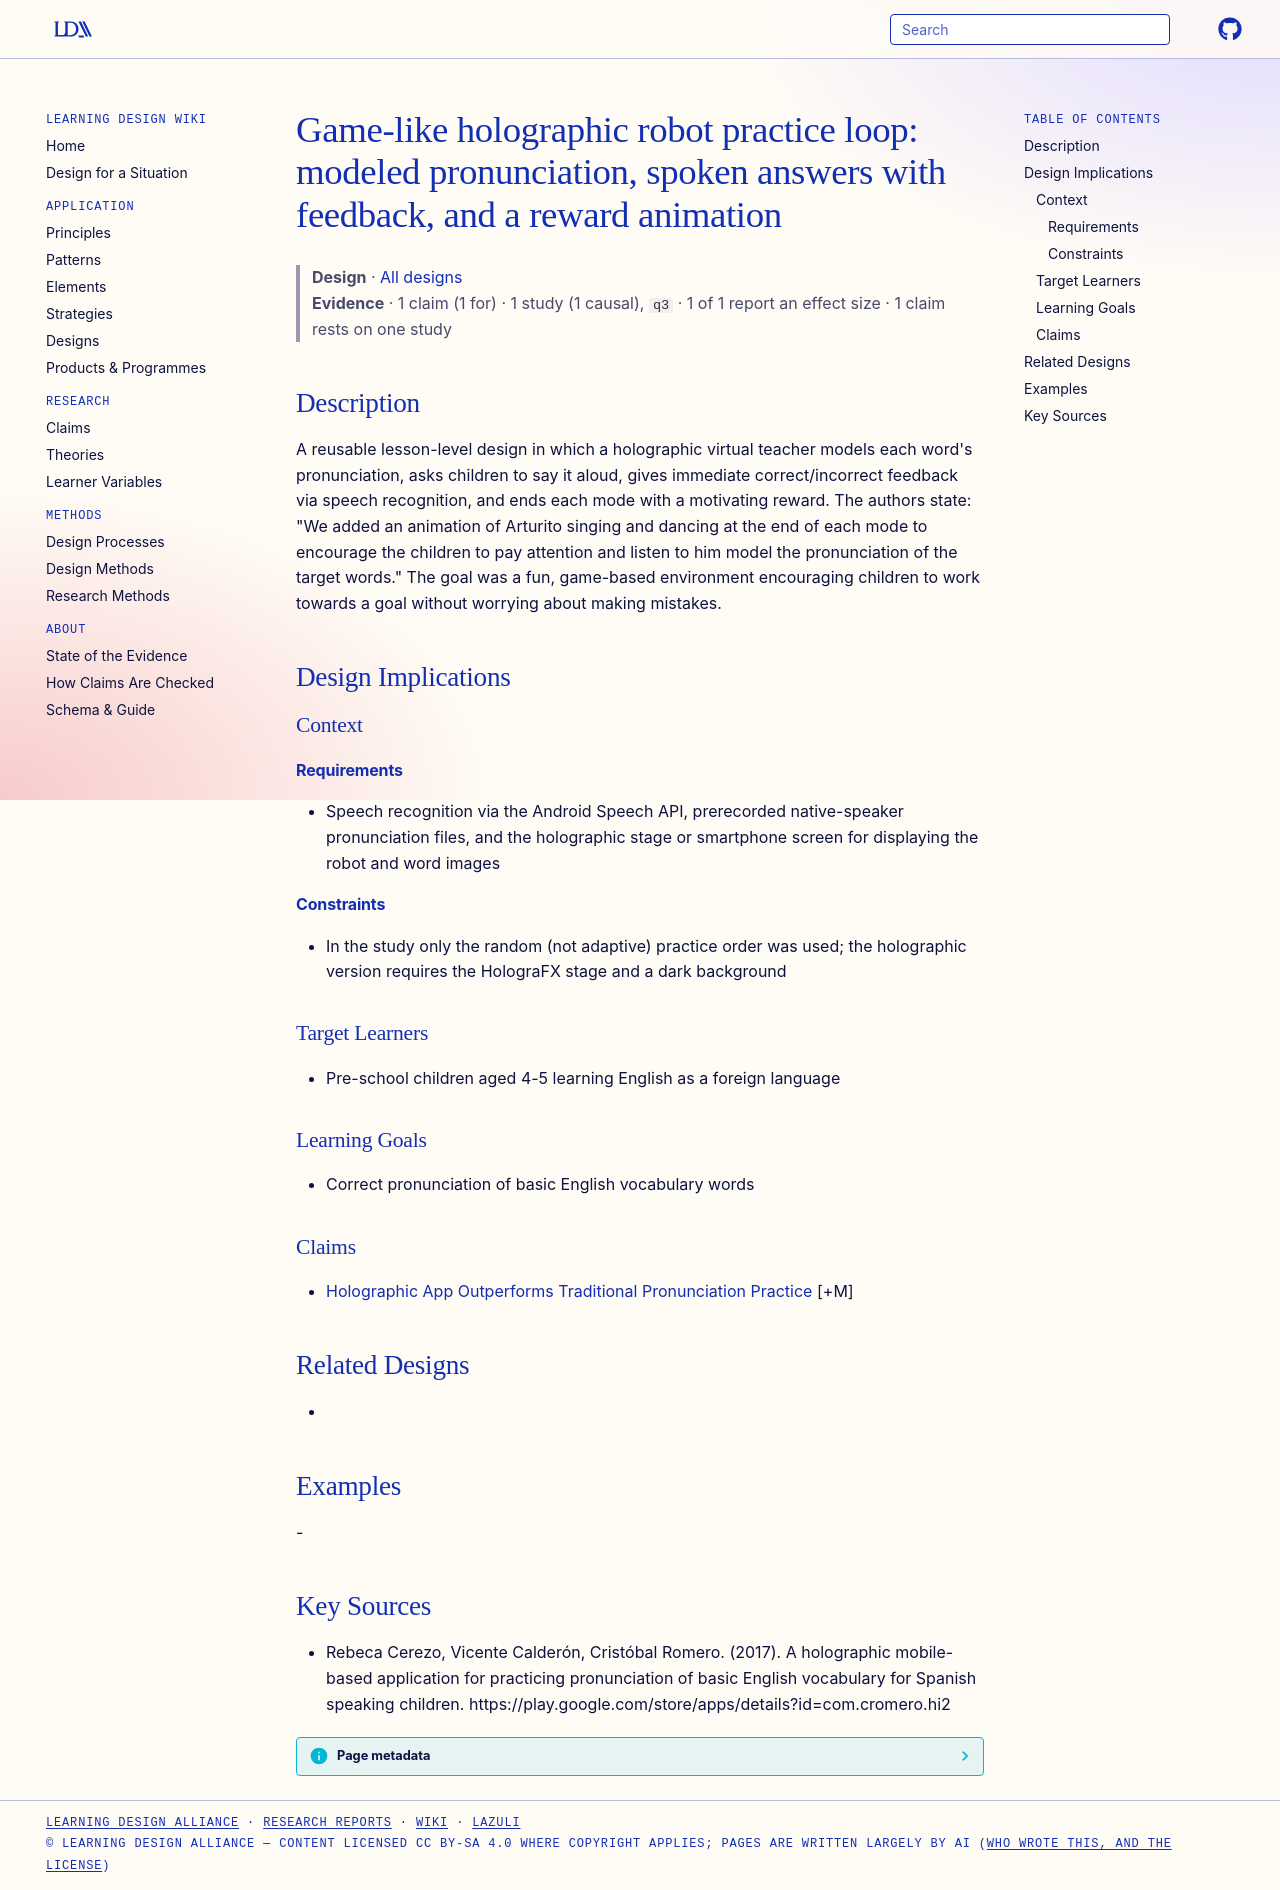

repository: Learning-Design-Alliance/learning-wiki · page: designs/holographic-robot-practice-loop-pattern/index.html · generator: mkdocs

---
type: design
id: holographic-robot-practice-loop-pattern
title: "Game-like holographic robot practice loop: modeled pronunciation, spoken answers with feedback, and a reward animation"
description: "A reusable lesson-level design in which a holographic virtual teacher models each word's pronunciation, asks children to say it aloud, gives immediate correct/incorrect feedback via speech recognition, and ends each m..."
status: review
generated:
  by: "process:settle-candidates"
  at: 2026-11-20
sources:
  - id: rebeca-cerezo-2017
    resource: "https://play.google.com/store/apps/details?id=com.cromero.hi2"
    title: "Rebeca Cerezo, Vicente Calderón, Cristóbal Romero. (2017). A holographic mobile-based application for practicing pronunciation of basic English vocabulary for Spanish speaking children. https://play.google.com/store/apps/details?id=com.cromero.hi2"
    author: Rebeca Cerezo, Vicente Calderón, Cristóbal Romero
---

# Game-like holographic robot practice loop: modeled pronunciation, spoken answers with feedback, and a reward animation

> **Design** · [All designs](index.md)
> **Evidence** · 1 claim (1 for) · 1 study (1 causal), `q3` · 1 of 1 report an effect size · 1 claim rests on one study

## Description
A reusable lesson-level design in which a holographic virtual teacher models each word's pronunciation, asks children to say it aloud, gives immediate correct/incorrect feedback via speech recognition, and ends each mode with a motivating reward. The authors state: "We added an animation of Arturito singing and dancing at the end of each mode to encourage the children to pay attention and listen to him model the pronunciation of the target words." The goal was a fun, game-based environment encouraging children to work towards a goal without worrying about making mistakes.

## Design Implications

### Context
#### Requirements
- Speech recognition via the Android Speech API, prerecorded native-speaker pronunciation files, and the holographic stage or smartphone screen for displaying the robot and word images
#### Constraints
- In the study only the random (not adaptive) practice order was used; the holographic version requires the HolograFX stage and a dark background

### Target Learners
- Pre-school children aged 4-5 learning English as a foreign language

### Learning Goals
- Correct pronunciation of basic English vocabulary words

### Claims
- [Holographic App Outperforms Traditional Pronunciation Practice](../claims/holographic-app-outperforms-traditional-pronunciation-practice.md) [+M]

## Related Designs
- 

## Examples
-

## Key Sources
- Rebeca Cerezo, Vicente Calderón, Cristóbal Romero. (2017). A holographic mobile-based application for practicing pronunciation of basic English vocabulary for Spanish speaking children. https://play.google.com/store/apps/details?id=com.cromero.hi2
